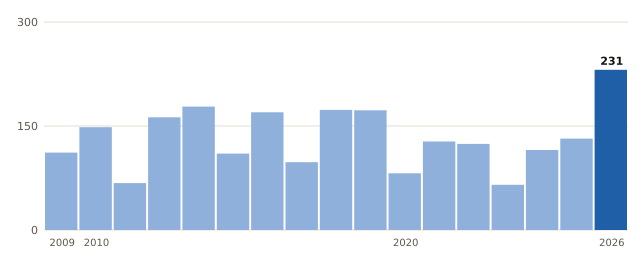

The file beside this chart, header and first rows:
anio, valor
2009, 111.6
2010, 148.2
2011, 67.6
2012, 162.6
2014, 178.0
2015, 110.2
2016, 169.8
2017, 97.8
2018, 173.2
2019, 172.6
2020, 81.8
2021, 127.6
2022, 124.2
2023, 65.2
2024, 115.4
2025, 131.8
2026, 231.0
